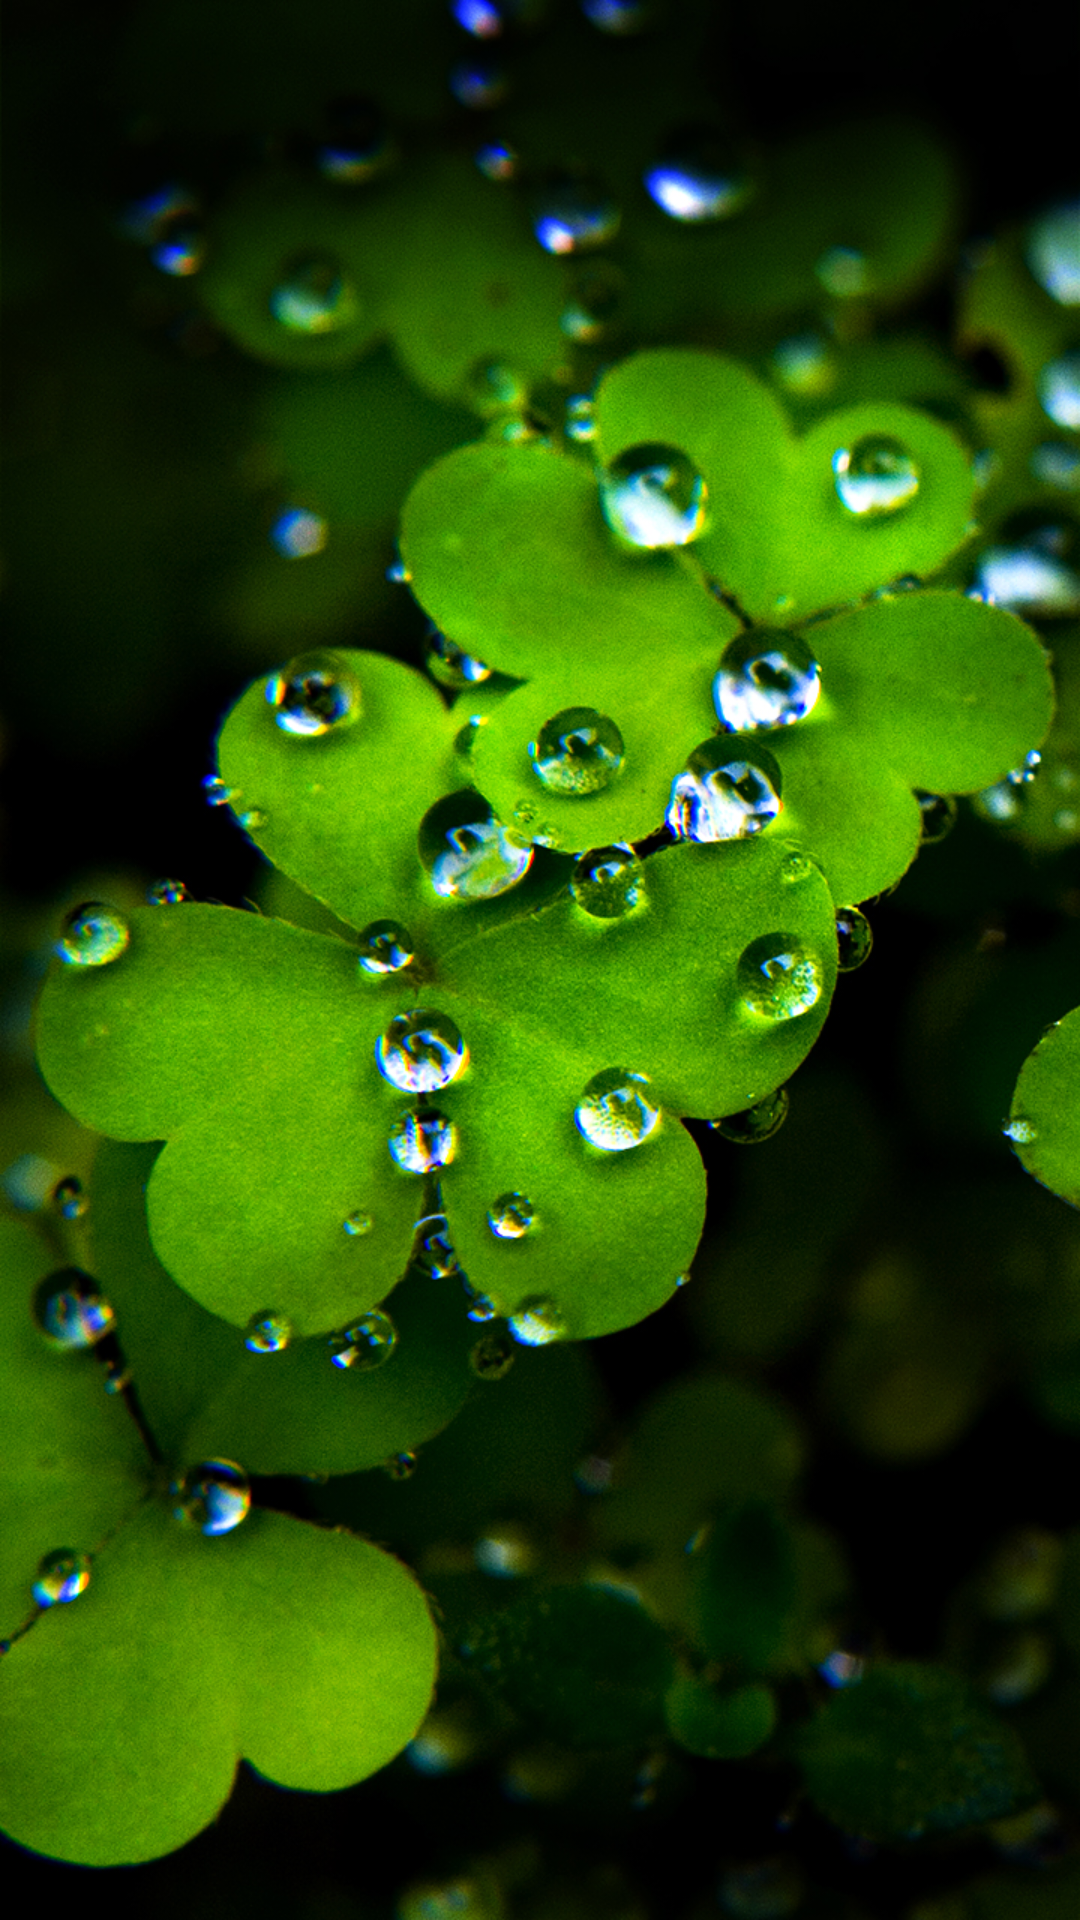

Layout XML and referenced resources for this Android screen:
<!-- AndroidManifest.xml: application theme Theme.FuelStationManagementSystem -->
<!-- res/layout/activity_vehi_list.xml -->
<?xml version="1.0" encoding="utf-8"?>
<LinearLayout xmlns:android="http://schemas.android.com/apk/res/android"
    xmlns:tools="http://schemas.android.com/tools"
    android:layout_width="match_parent"
    android:layout_height="match_parent"
    android:background="@drawable/bg"
    android:gravity="center|top"
    android:orientation="vertical"
    tools:context=".VehiListActivity">

    <LinearLayout
        android:layout_width="match_parent"
        android:layout_height="wrap_content"
        android:layout_marginStart="5dp"
        android:layout_marginTop="20dp"
        android:layout_marginEnd="5dp"
        android:orientation="vertical">

        <androidx.recyclerview.widget.RecyclerView
            android:id="@+id/rview"
            android:layout_width="match_parent"
            android:layout_height="match_parent"
            android:layout_margin="3dp"
            android:background="#0C000000"></androidx.recyclerview.widget.RecyclerView>
    </LinearLayout>
</LinearLayout>
<!-- resources referenced by this layout -->
<resources>
  <!-- drawable bg: jpg bitmap (drawable, 924472 bytes) -->
  <style name="Theme.FuelStationManagementSystem" parent="Theme.MaterialComponents.DayNight.DarkActionBar">
          
          <item name="colorPrimary">@color/purple_500</item>
          <item name="colorPrimaryVariant">@color/purple_700</item>
          <item name="colorOnPrimary">@color/white</item>
          
          <item name="colorSecondary">@color/teal_200</item>
          <item name="colorSecondaryVariant">@color/teal_700</item>
          <item name="colorOnSecondary">@color/black</item>
          
          <item name="android:statusBarColor">?attr/colorPrimaryVariant</item>
          
      </style>
  <!-- not gathered from this repository: default colours our renderer supplied (Android Studio template values) -->
  <color name="purple_500">#FF6200EE</color>
  <color name="purple_700">#FF3700B3</color>
  <color name="teal_200">#FF03DAC5</color>
  <color name="teal_700">#FF018786</color>
  <color name="black">#FF000000</color>
  <color name="white">#FFFFFFFF</color>
</resources>
